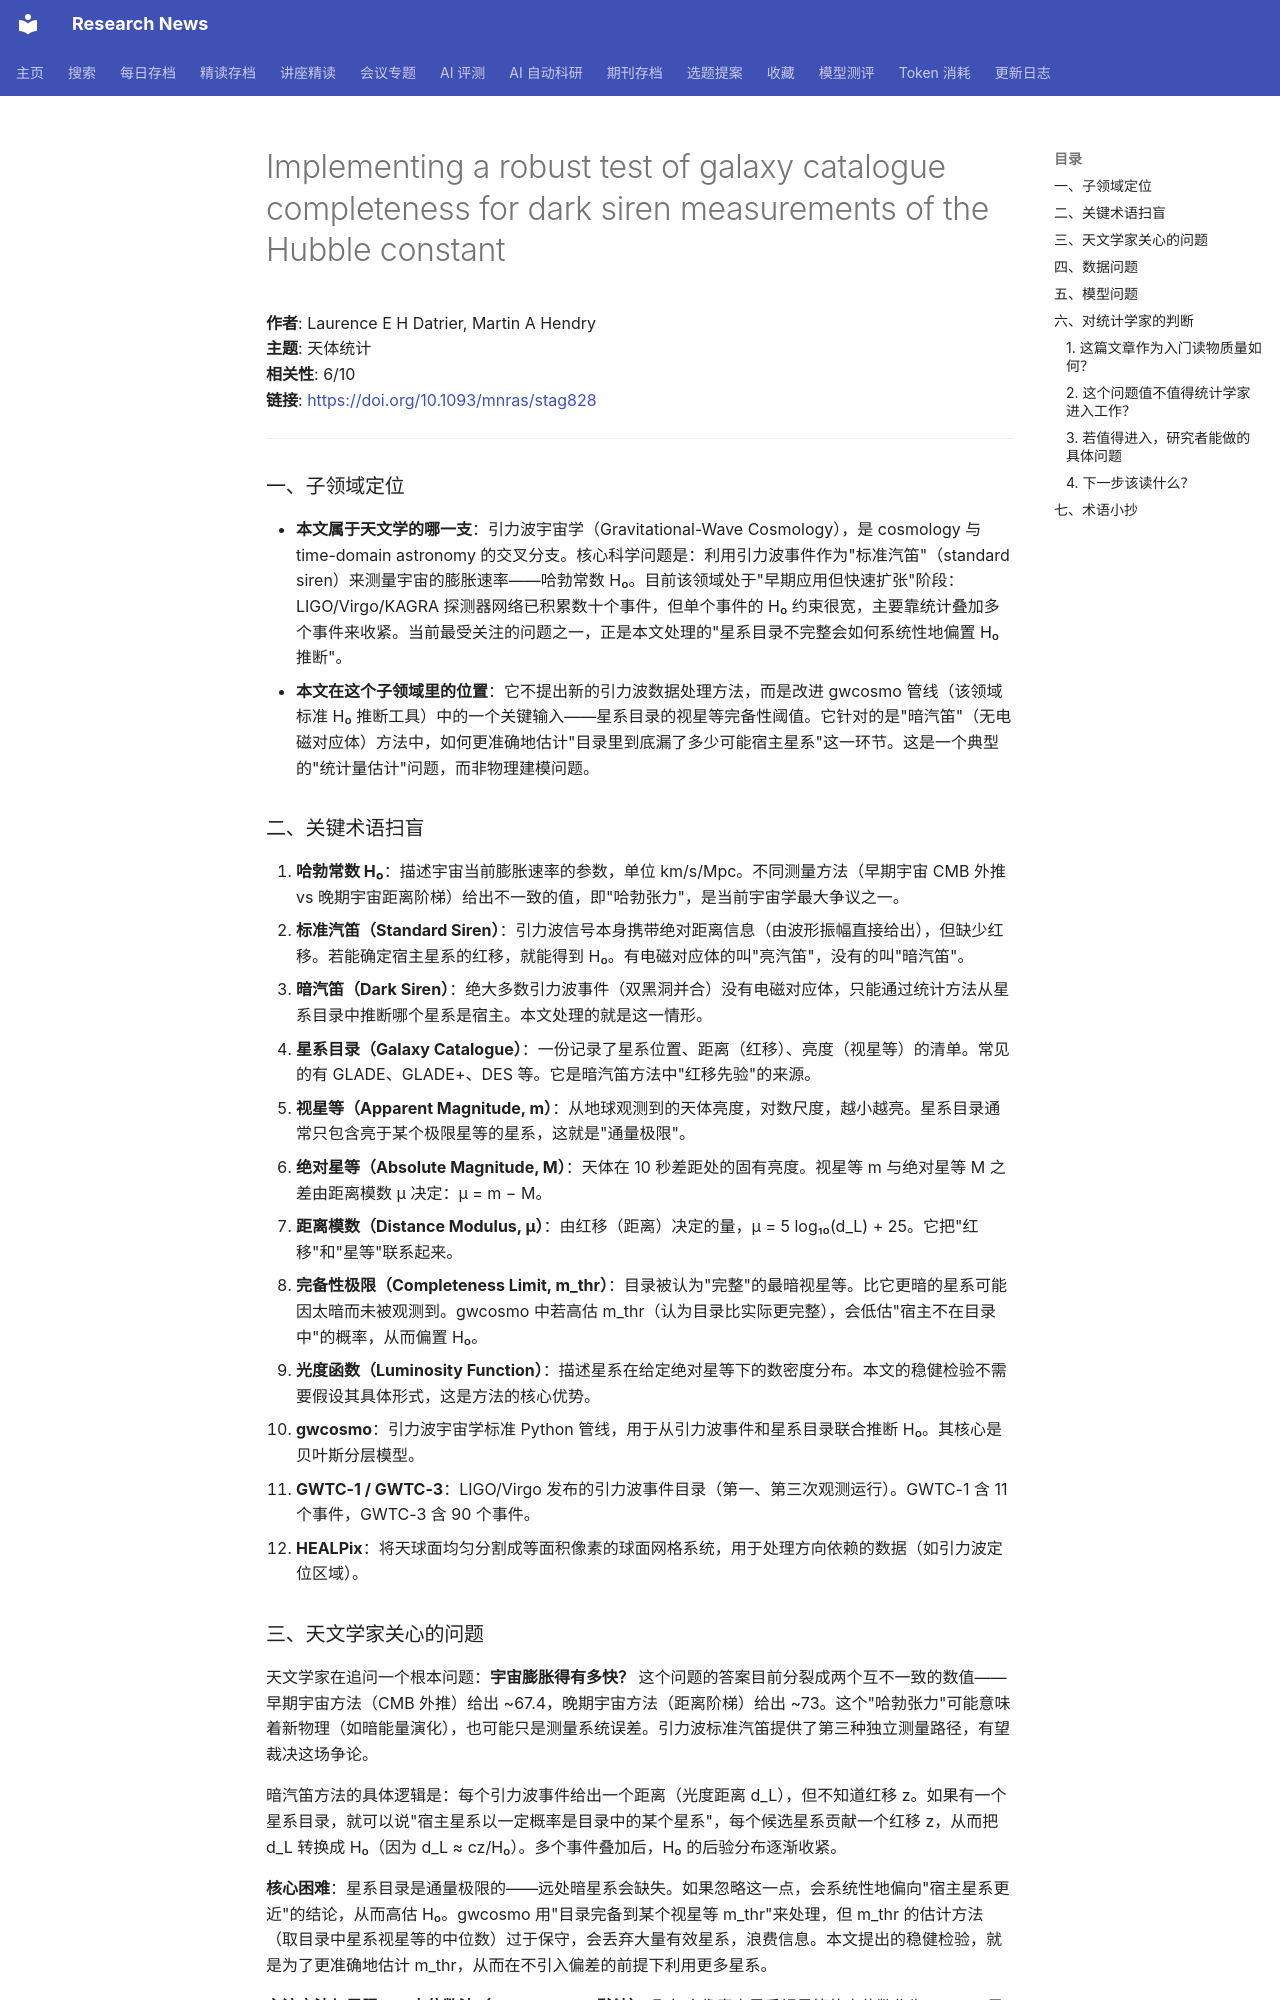

repository: cxy0714/research-news · page: deep_reads/2026-05-24-10.1093_mnras_stag828/index.html · generator: mkdocs

# Implementing a robust test of galaxy catalogue completeness for dark siren measurements of the Hubble constant

**作者**: Laurence E H Datrier, Martin A Hendry  
**主题**: 天体统计  
**相关性**: 6/10  
**链接**: <https://doi.org/10.1093/mnras/stag828>

---

### 一、子领域定位

- **本文属于天文学的哪一支**：引力波宇宙学（Gravitational-Wave Cosmology），是 cosmology 与 time-domain astronomy 的交叉分支。核心科学问题是：利用引力波事件作为"标准汽笛"（standard siren）来测量宇宙的膨胀速率——哈勃常数 H₀。目前该领域处于"早期应用但快速扩张"阶段：LIGO/Virgo/KAGRA 探测器网络已积累数十个事件，但单个事件的 H₀ 约束很宽，主要靠统计叠加多个事件来收紧。当前最受关注的问题之一，正是本文处理的"星系目录不完整会如何系统性地偏置 H₀ 推断"。
- **本文在这个子领域里的位置**：它不提出新的引力波数据处理方法，而是改进 gwcosmo 管线（该领域标准 H₀ 推断工具）中的一个关键输入——星系目录的视星等完备性阈值。它针对的是"暗汽笛"（无电磁对应体）方法中，如何更准确地估计"目录里到底漏了多少可能宿主星系"这一环节。这是一个典型的"统计量估计"问题，而非物理建模问题。

### 二、关键术语扫盲

1. **哈勃常数 H₀**：描述宇宙当前膨胀速率的参数，单位 km/s/Mpc。不同测量方法（早期宇宙 CMB 外推 vs 晚期宇宙距离阶梯）给出不一致的值，即"哈勃张力"，是当前宇宙学最大争议之一。
2. **标准汽笛（Standard Siren）**：引力波信号本身携带绝对距离信息（由波形振幅直接给出），但缺少红移。若能确定宿主星系的红移，就能得到 H₀。有电磁对应体的叫"亮汽笛"，没有的叫"暗汽笛"。
3. **暗汽笛（Dark Siren）**：绝大多数引力波事件（双黑洞并合）没有电磁对应体，只能通过统计方法从星系目录中推断哪个星系是宿主。本文处理的就是这一情形。
4. **星系目录（Galaxy Catalogue）**：一份记录了星系位置、距离（红移）、亮度（视星等）的清单。常见的有 GLADE、GLADE+、DES 等。它是暗汽笛方法中"红移先验"的来源。
5. **视星等（Apparent Magnitude, m）**：从地球观测到的天体亮度，对数尺度，越小越亮。星系目录通常只包含亮于某个极限星等的星系，这就是"通量极限"。
6. **绝对星等（Absolute Magnitude, M）**：天体在 10 秒差距处的固有亮度。视星等 m 与绝对星等 M 之差由距离模数 μ 决定：μ = m − M。
7. **距离模数（Distance Modulus, μ）**：由红移（距离）决定的量，μ = 5 log₁₀(d_L) + 25。它把"红移"和"星等"联系起来。
8. **完备性极限（Completeness Limit, m_thr）**：目录被认为"完整"的最暗视星等。比它更暗的星系可能因太暗而未被观测到。gwcosmo 中若高估 m_thr（认为目录比实际更完整），会低估"宿主不在目录中"的概率，从而偏置 H₀。
9. **光度函数（Luminosity Function）**：描述星系在给定绝对星等下的数密度分布。本文的稳健检验不需要假设其具体形式，这是方法的核心优势。
10. **gwcosmo**：引力波宇宙学标准 Python 管线，用于从引力波事件和星系目录联合推断 H₀。其核心是贝叶斯分层模型。
11. **GWTC-1 / GWTC-3**：LIGO/Virgo 发布的引力波事件目录（第一、第三次观测运行）。GWTC-1 含 11 个事件，GWTC-3 含 90 个事件。
12. **HEALPix**：将天球面均匀分割成等面积像素的球面网格系统，用于处理方向依赖的数据（如引力波定位区域）。
